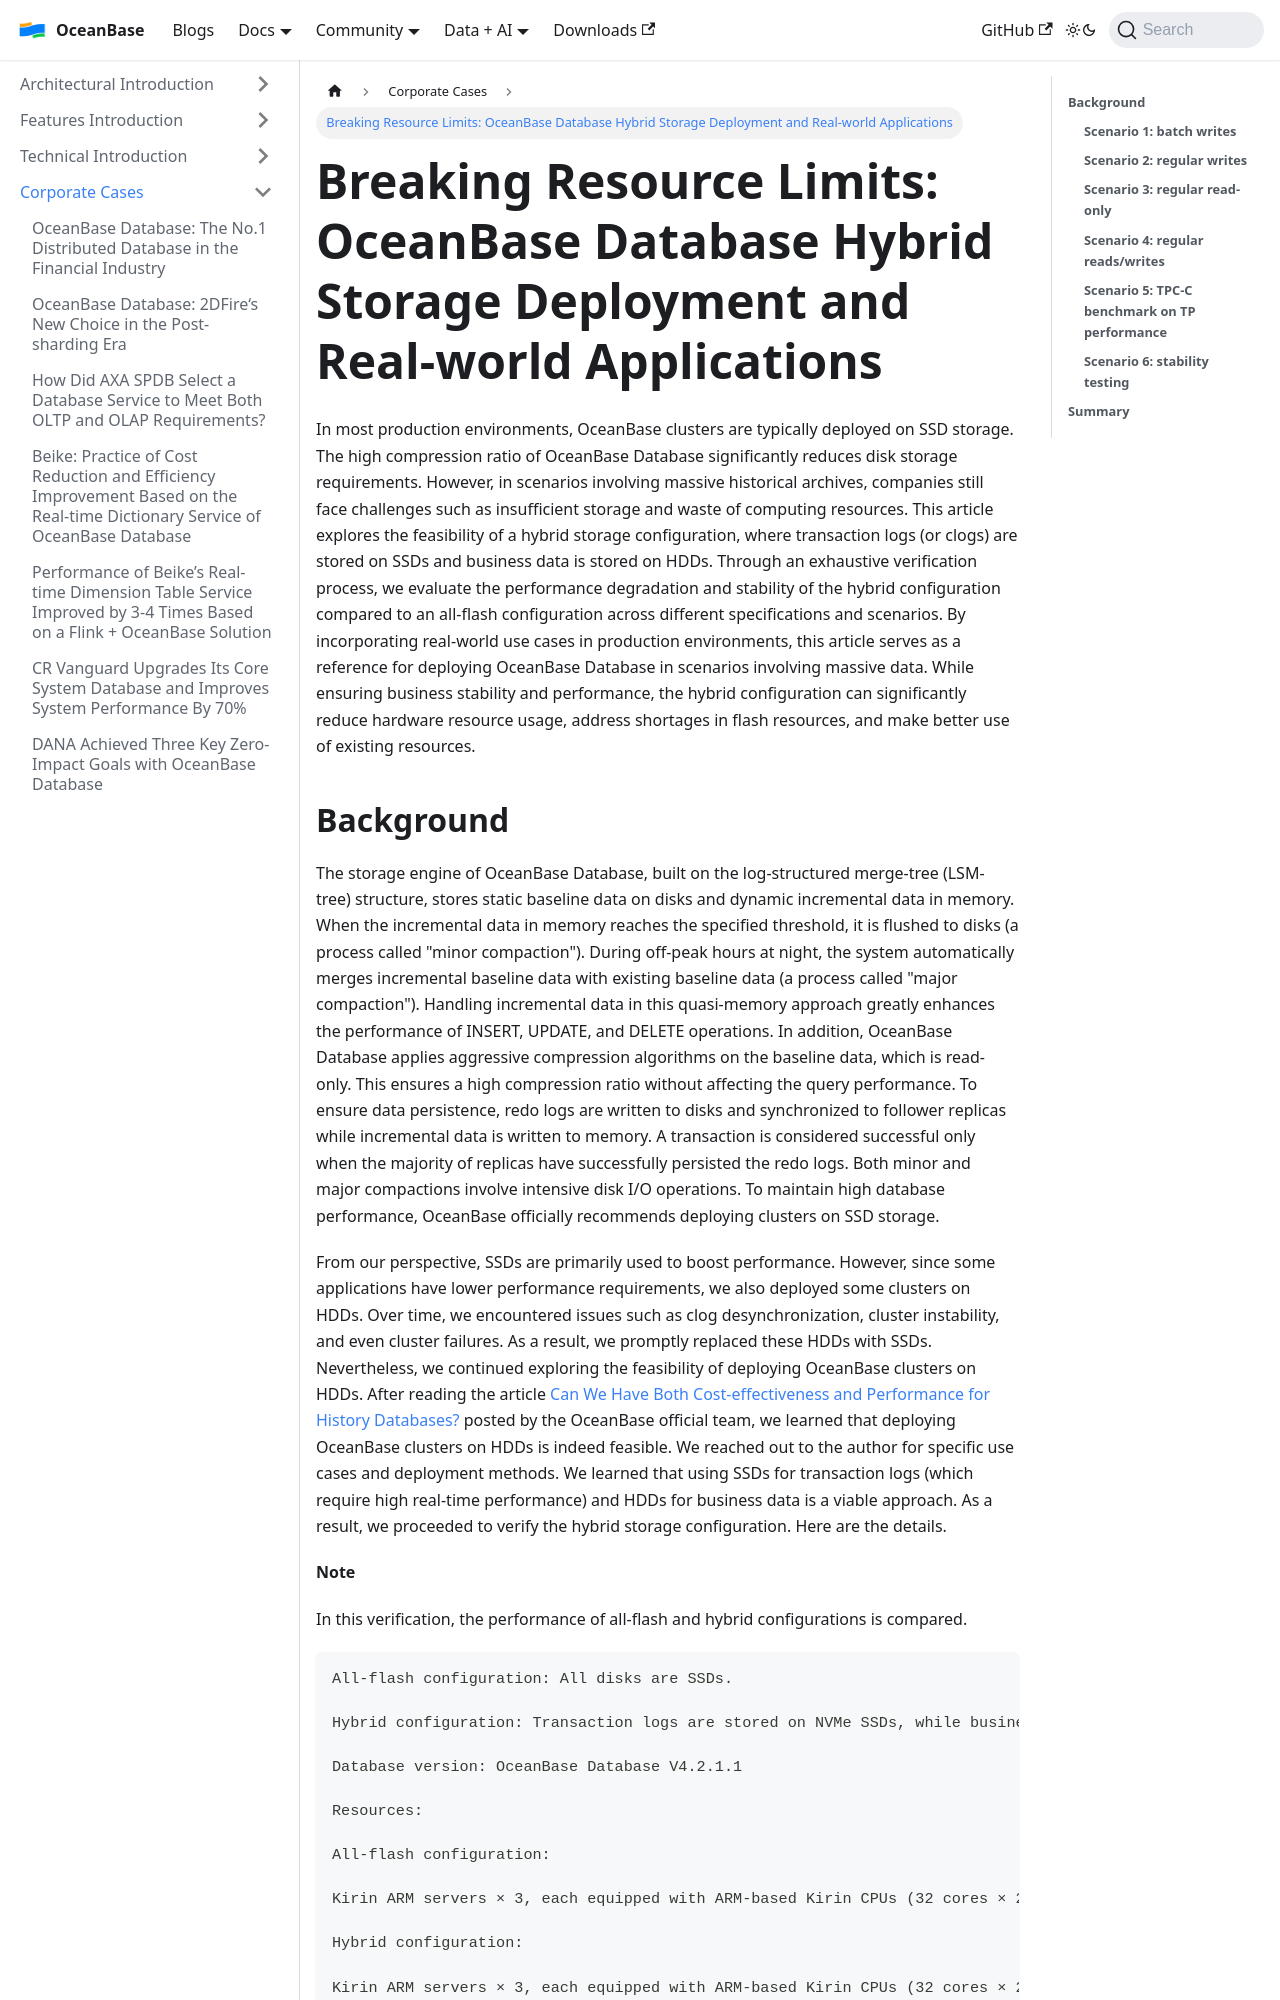

repository: oceanbase/oceanbase.github.io · page: docs/blogs/users/Hybrid-Storage-Deploy.html · generator: docusaurus

---
slug: Hybrid-Storage-Deploy
title: 'Breaking Resource Limits: OceanBase Database Hybrid Storage Deployment and Real-world Applications'
tags:
  - User Case
---

# Breaking Resource Limits: OceanBase Database Hybrid Storage Deployment and Real-world Applications

In most production environments, OceanBase clusters are typically deployed on SSD storage. The high compression ratio of OceanBase Database significantly reduces disk storage requirements. However, in scenarios involving massive historical archives, companies still face challenges such as insufficient storage and waste of computing resources. This article explores the feasibility of a hybrid storage configuration, where transaction logs (or clogs) are stored on SSDs and business data is stored on HDDs. Through an exhaustive verification process, we evaluate the performance degradation and stability of the hybrid configuration compared to an all-flash configuration across different specifications and scenarios. By incorporating real-world use cases in production environments, this article serves as a reference for deploying OceanBase Database in scenarios involving massive data. While ensuring business stability and performance, the hybrid configuration can significantly reduce hardware resource usage, address shortages in flash resources, and make better use of existing resources.

  

**Background**
------

The storage engine of OceanBase Database, built on the log-structured merge-tree (LSM-tree) structure, stores static baseline data on disks and dynamic incremental data in memory. When the incremental data in memory reaches the specified threshold, it is flushed to disks (a process called "minor compaction"). During off-peak hours at night, the system automatically merges incremental baseline data with existing baseline data (a process called "major compaction"). Handling incremental data in this quasi-memory approach greatly enhances the performance of INSERT, UPDATE, and DELETE operations. In addition, OceanBase Database applies aggressive compression algorithms on the baseline data, which is read-only. This ensures a high compression ratio without affecting the query performance. To ensure data persistence, redo logs are written to disks and synchronized to follower replicas while incremental data is written to memory. A transaction is considered successful only when the majority of replicas have successfully persisted the redo logs. Both minor and major compactions involve intensive disk I/O operations. To maintain high database performance, OceanBase officially recommends deploying clusters on SSD storage.
